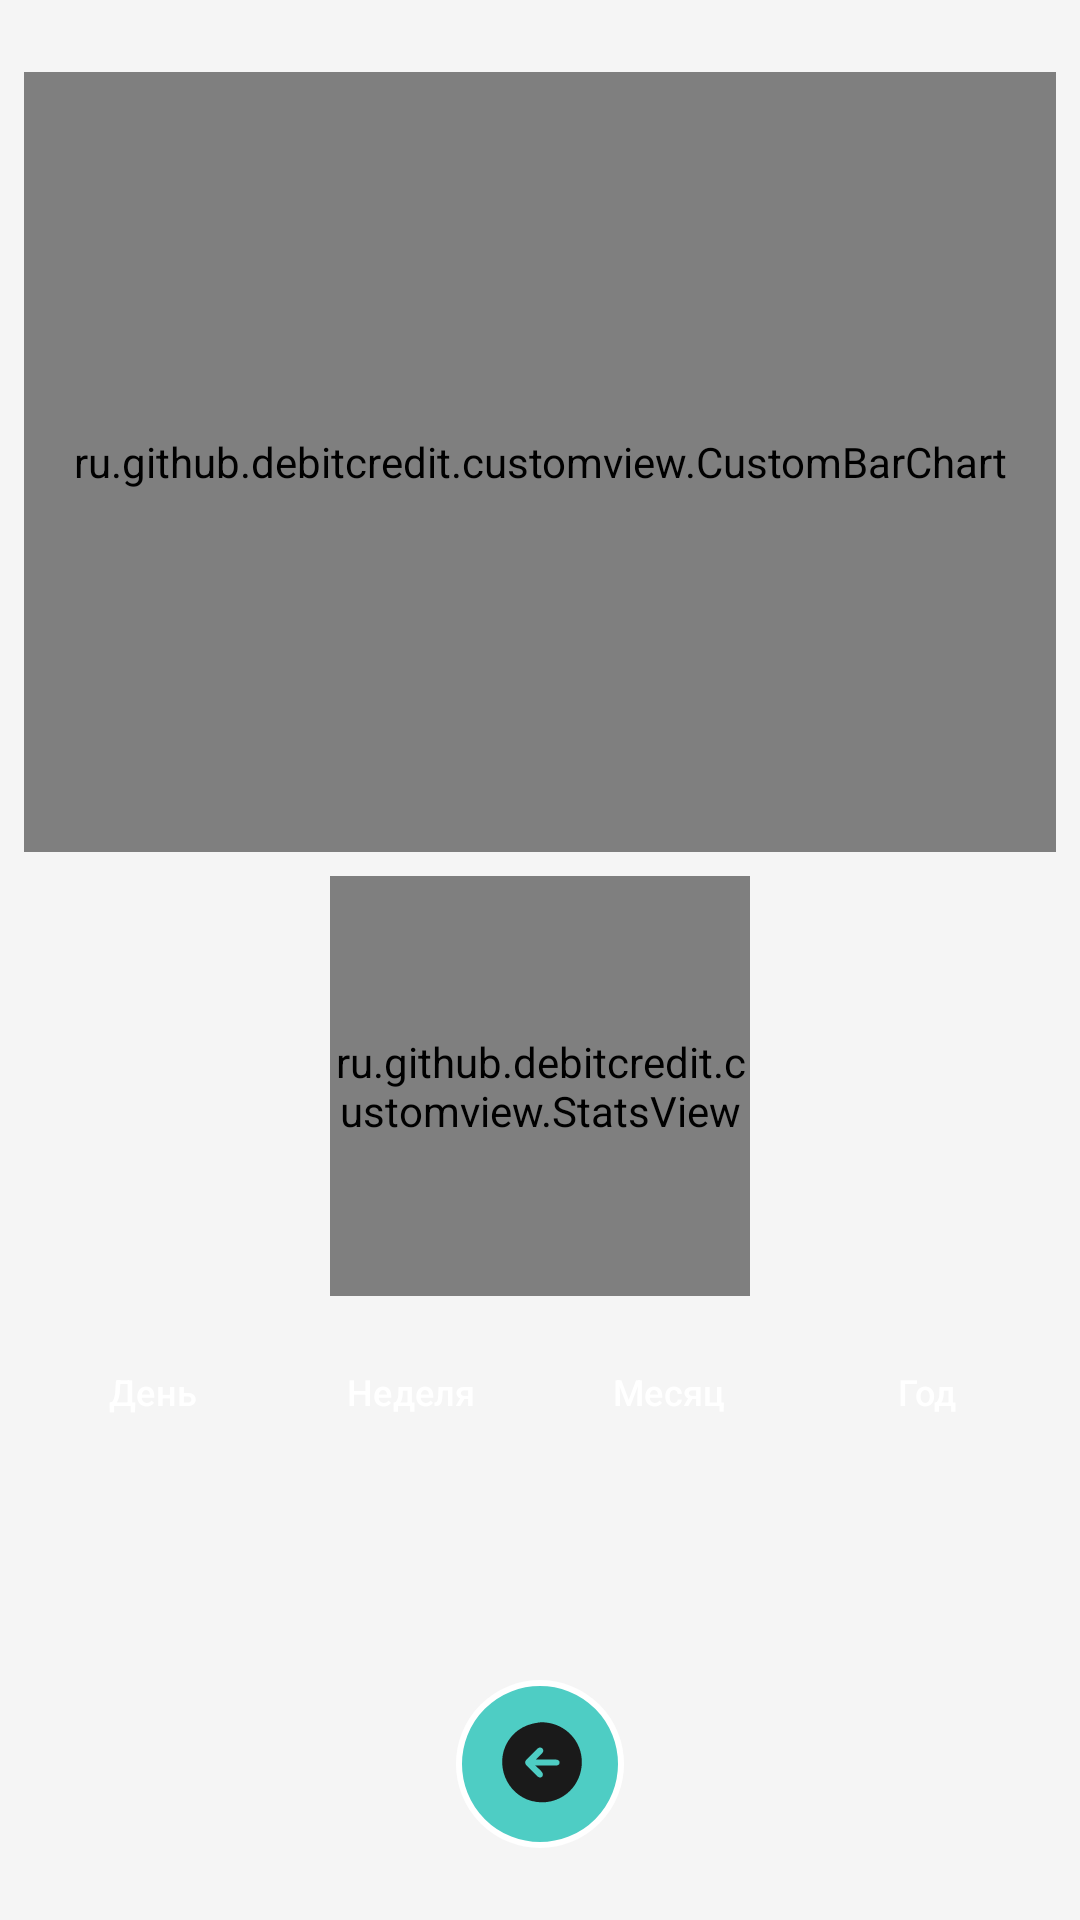

Reconstruct the res/layout file that produces this screen, plus the resources it refers to.
<!-- AndroidManifest.xml: application theme Theme.DebitCredit -->
<!-- res/layout/fragment_statistics.xml -->
<?xml version="1.0" encoding="utf-8"?>
<androidx.constraintlayout.widget.ConstraintLayout xmlns:android="http://schemas.android.com/apk/res/android"
    xmlns:app="http://schemas.android.com/apk/res-auto"
    android:layout_width="match_parent"
    android:layout_height="match_parent"
    android:background="?attr/colorSurface"
    android:isScrollContainer="true">

    <androidx.core.widget.NestedScrollView
        android:id="@+id/scrollView"
        android:layout_width="match_parent"
        android:layout_height="0dp"
        android:fillViewport="true"
        android:background="?attr/colorSurface"
        android:clipToPadding="false"
        android:paddingBottom="80dp"
        app:layout_constraintTop_toTopOf="parent"
        app:layout_constraintBottom_toBottomOf="parent">

        <LinearLayout
            android:layout_width="match_parent"
            android:layout_height="wrap_content"
            android:orientation="vertical"
            android:gravity="center_horizontal"
            android:paddingTop="16dp"
            android:paddingBottom="16dp">

            
            <ru.github.debitcredit.customview.CustomBarChart
                android:id="@+id/chart"
                android:layout_width="match_parent"
                android:layout_height="260dp"
                android:layout_marginHorizontal="8dp"
                android:layout_marginTop="8dp"
                android:background="#D0FFFFFF" />

            
            <ru.github.debitcredit.customview.StatsView
                android:id="@+id/statsView"
                android:layout_width="140dp"
                android:layout_height="140dp"
                android:layout_marginTop="8dp" />

            
            <LinearLayout
                android:id="@+id/periodButtonsContainer"
                android:layout_width="match_parent"
                android:layout_height="wrap_content"
                android:layout_marginTop="8dp"
                android:gravity="center"
                android:orientation="horizontal"
                android:paddingLeft="8dp"
                android:paddingRight="8dp">

                <Button
                    android:id="@+id/dayButton"
                    style="@style/RoundButtonGold"
                    android:text="@string/day" />

                <Button
                    android:id="@+id/weekButton"
                    style="@style/RoundButtonGold"
                    android:text="@string/week" />

                <Button
                    android:id="@+id/monthButton"
                    style="@style/RoundButtonGold"
                    android:text="@string/month" />

                <Button
                    android:id="@+id/yearButton"
                    style="@style/RoundButtonGold"
                    android:text="@string/year" />

            </LinearLayout>

            
            <androidx.recyclerview.widget.RecyclerView
                android:id="@+id/itemsRecyclerView"
                android:layout_width="match_parent"
                android:layout_height="wrap_content"
                android:layout_marginLeft="16dp"
                android:layout_marginRight="16dp"
                android:layout_marginTop="8dp"
                android:nestedScrollingEnabled="false"
                app:layoutManager="androidx.recyclerview.widget.LinearLayoutManager" />

        </LinearLayout>
    </androidx.core.widget.NestedScrollView>

    
    <ImageButton
        android:id="@+id/backButton"
        android:layout_width="56dp"
        android:layout_height="56dp"
        android:layout_marginBottom="24dp"
        android:src="@drawable/ic_left"
        android:background="@drawable/circle_background"
        android:scaleType="centerInside"
        android:padding="12dp"
        app:tint="?android:attr/textColorPrimary"
        android:contentDescription="@string/cancel"
        app:layout_constraintBottom_toBottomOf="parent"
        app:layout_constraintEnd_toEndOf="parent"
        app:layout_constraintStart_toStartOf="parent" />

</androidx.constraintlayout.widget.ConstraintLayout>
<!-- resources referenced by this layout -->
<resources>
  <!-- drawable circle_background (drawable) -->
  <?xml version="1.0" encoding="utf-8"?>
  <shape xmlns:android="http://schemas.android.com/apk/res/android"
      android:shape="oval">
      <solid android:color="#4ECDC4" />
      <stroke
          android:width="2dp"
          android:color="#FFFFFF" />
  </shape>
  <!-- drawable ic_left (drawable) -->
  <vector xmlns:android="http://schemas.android.com/apk/res/android"
      android:width="512dp"
      android:height="512dp"
      android:viewportWidth="512"
      android:viewportHeight="512">
    <path
        android:pathData="m249.68,34.63c-41.62,5.47 -79.11,17.82 -113,43.47 -21.11,15.98 -39.12,36.45 -52.8,59.1 -71.84,118.98 -7.39,280.62 127.8,316.12 26.25,6.89 54.06,8.86 81,5.6 31.05,-3.76 61.66,-14.45 88,-31.41C480.5,363.25 509.91,227.11 443.68,128.2 430.37,108.32 413.81,90.93 394.68,76.58c-20.34,-15.26 -43.55,-27.06 -68,-34.08 -24.2,-6.95 -51.82,-11.17 -77,-7.87m-16,197.58h100c12.21,0 29.25,2.04 26.78,19 -2.13,14.68 -19.97,13 -30.78,13h-99c11.94,11.94 30.78,25.15 38.86,40 4.43,8.15 1.16,19.81 -7.86,23.26 -10.58,4.05 -19.38,-5.64 -26,-12.26l-47,-47c-7.23,-7.24 -15.62,-15.96 -10.58,-27 3.6,-7.9 11.56,-13.98 17.58,-20l34,-34c6.18,-6.18 12.62,-15 21,-18.19 12.32,-4.69 25.64,5.95 22.47,19.19 -2.24,9.33 -12.01,16.54 -18.47,23z"
        android:fillColor="#010101"
        android:strokeColor="#00000000"/>
  </vector>
  <string name="cancel">Отмена</string>
  <string name="day">День</string>
  <string name="month">Месяц</string>
  <string name="week">Неделя</string>
  <string name="year">Год</string>
  <style name="RoundButtonGold" parent="Widget.Material3.Button">
          <item name="android:layout_width">0dp</item>
          <item name="android:layout_height">40dp</item>
          <item name="android:layout_weight">1</item>
          <item name="android:layout_margin">4dp</item>
          <item name="android:backgroundTint">@color/colorAccent</item>
          <item name="android:textColor">#FFFFFF</item>
          <item name="android:textSize">12sp</item>
          <item name="android:paddingLeft">8dp</item>
          <item name="android:paddingRight">8dp</item>
          <item name="cornerRadius">20dp</item>
      </style>
  <style name="Theme.DebitCredit" parent="Theme.Material3.DayNight.NoActionBar">
          <item name="colorPrimary">@color/colorPrimary</item>
          <item name="colorPrimaryVariant">@color/colorPrimaryVariant</item>
          <item name="colorOnPrimary">@color/white</item>
          <item name="colorSecondary">@color/colorAccent</item>
          <item name="colorSecondaryVariant">@color/colorAccentDark</item>
          <item name="colorOnSecondary">@color/black</item>
          <item name="colorSurface">@color/background_light</item>
          <item name="colorOnSurface">@color/black</item>
          <item name="android:statusBarColor">?attr/colorPrimary</item>
          <item name="android:windowBackground">?attr/colorSurface</item>
          <item name="android:windowLightStatusBar">true</item>
          <item name="materialAlertDialogTheme">@style/ThemeOverlay.Material3.MaterialAlertDialog</item>
  
          
          <item name="android:textColorPrimary">@color/text_primary_light</item>
          <item name="android:textColorSecondary">@color/text_secondary_light</item>
      </style>
  <color name="colorAccent">#4ECDC4</color>
  <color name="colorPrimary">#1E1E2E</color>
  <color name="colorPrimaryVariant">#2C3E50</color>
  <color name="white">#FFFFFF</color>
  <color name="colorAccentDark">#3BA89F</color>
  <color name="black">#000000</color>
  <color name="background_light">#F5F5F5</color>
  <color name="text_primary_light">#1A1A1A</color>
  <color name="text_secondary_light">#666666</color>
</resources>
